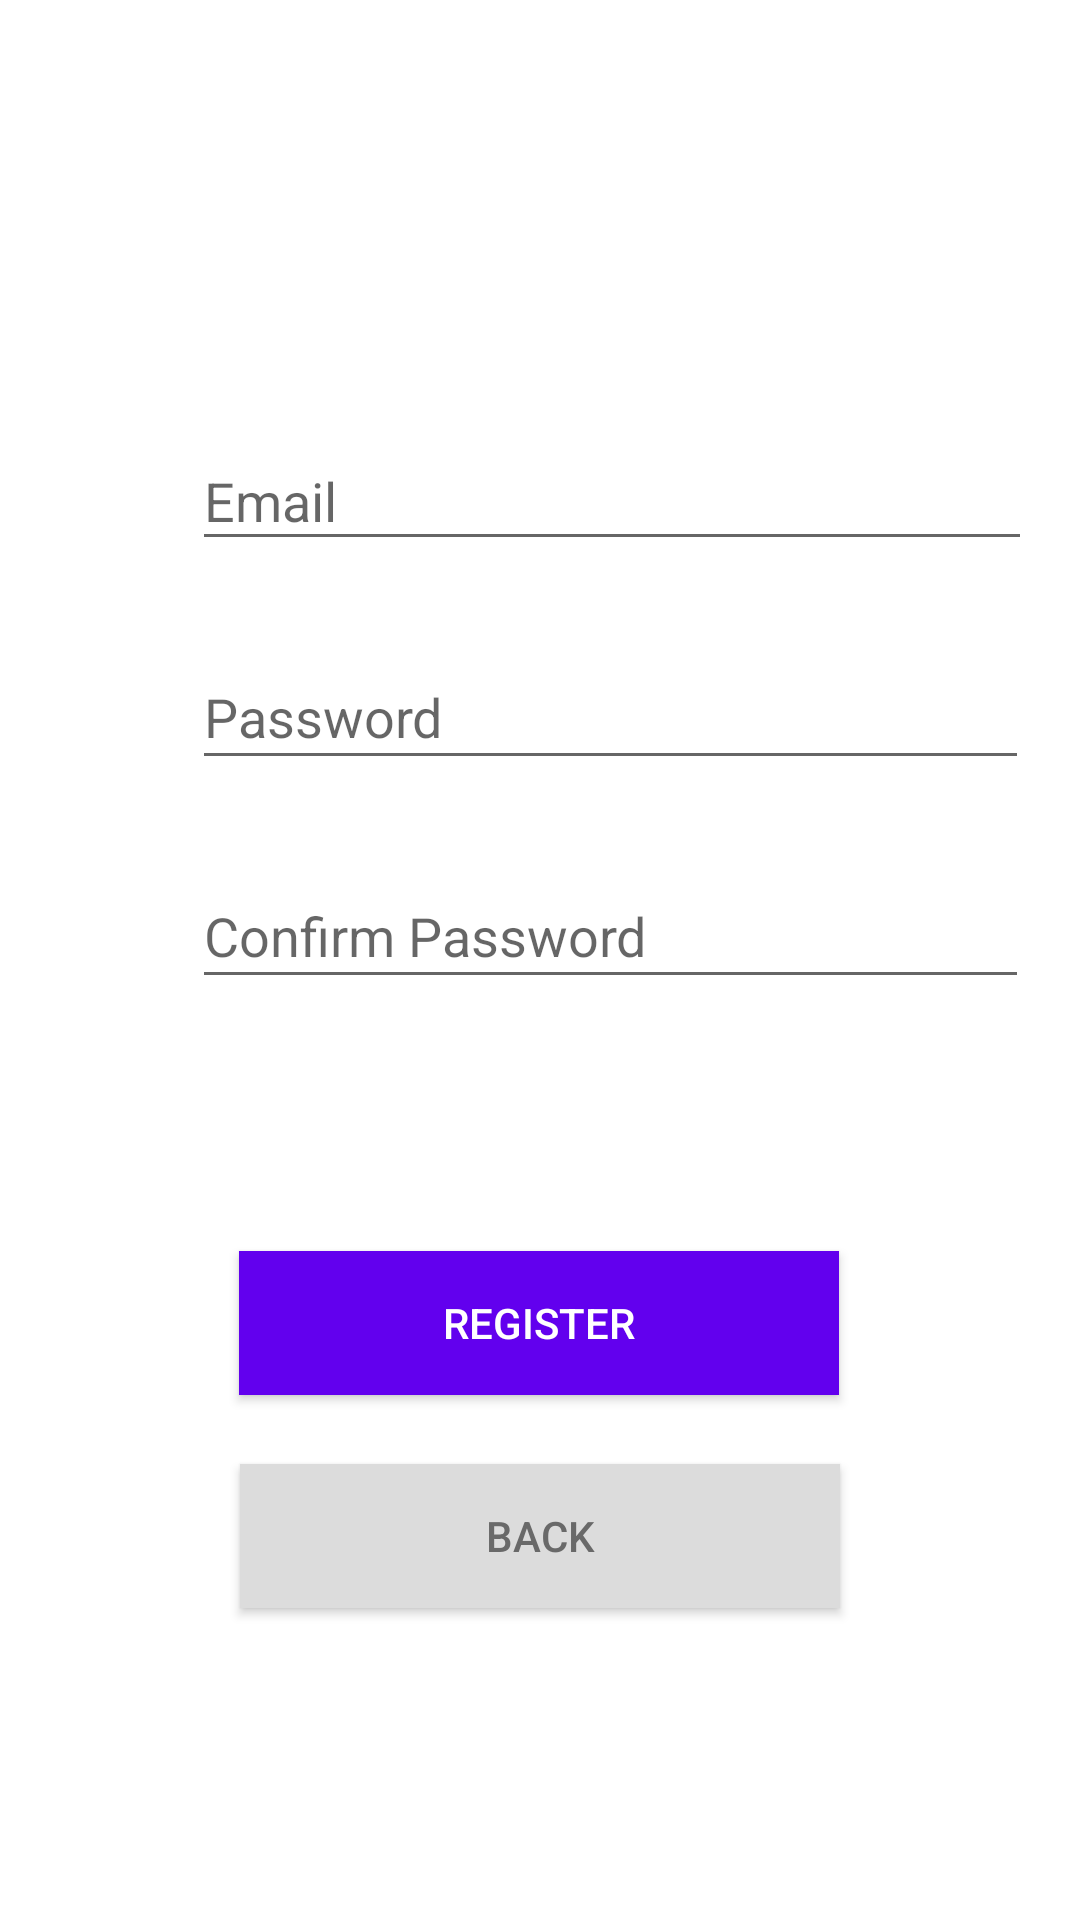

Reconstruct the res/layout file that produces this screen, plus the resources it refers to.
<!-- AndroidManifest.xml: application theme Theme.SmokeDetectionSystem -->
<!-- res/layout/activity_register.xml -->
<?xml version="1.0" encoding="utf-8"?>
<androidx.constraintlayout.widget.ConstraintLayout xmlns:android="http://schemas.android.com/apk/res/android"
    xmlns:app="http://schemas.android.com/apk/res-auto"
    xmlns:tools="http://schemas.android.com/tools"
    android:layout_width="match_parent"
    android:layout_height="match_parent"
    tools:context=".RegisterActivity">

    <EditText
        android:id="@+id/res_input_email"
        android:layout_width="280dp"
        android:layout_height="43dp"
        android:layout_marginStart="64dp"
        android:layout_marginTop="144dp"
        android:ems="10"
        android:inputType="textEmailAddress"
        app:layout_constraintStart_toStartOf="parent"
        app:layout_constraintTop_toTopOf="parent"
        android:hint="Email"/>

    <EditText
        android:id="@+id/res_input_password"
        android:layout_width="279dp"
        android:layout_height="45dp"
        android:layout_marginStart="64dp"
        android:layout_marginTop="28dp"
        android:ems="10"
        android:inputType="textPassword"
        app:layout_constraintStart_toStartOf="parent"
        app:layout_constraintTop_toBottomOf="@+id/res_input_email"
        android:hint="Password"/>

    <EditText
        android:id="@+id/res_input_confirm_password"
        android:layout_width="279dp"
        android:layout_height="45dp"
        android:layout_marginStart="64dp"
        android:layout_marginTop="28dp"
        android:ems="10"
        android:inputType="textPassword"
        app:layout_constraintStart_toStartOf="parent"
        app:layout_constraintTop_toBottomOf="@+id/res_input_password"
        android:hint="Confirm Password"/>

    <androidx.appcompat.widget.AppCompatButton
        android:id="@+id/button_register"
        android:layout_width="200dp"
        android:layout_height="wrap_content"
        android:layout_marginTop="84dp"
        android:background="@color/purple_500"
        android:textColor="@color/white"
        android:text="Register"
        app:layout_constraintEnd_toEndOf="parent"
        app:layout_constraintHorizontal_bias="0.498"
        app:layout_constraintStart_toStartOf="parent"
        app:layout_constraintTop_toBottomOf="@+id/res_input_confirm_password" />

    <androidx.appcompat.widget.AppCompatButton
        android:id="@+id/button_back"
        android:layout_width="200dp"
        android:layout_height="wrap_content"
        android:layout_marginTop="23dp"
        android:background="#DCDCDC"
        android:text="Back"
        android:textColor="#696969"
        app:layout_constraintEnd_toEndOf="parent"
        app:layout_constraintStart_toStartOf="parent"
        app:layout_constraintTop_toBottomOf="@+id/button_register" />
</androidx.constraintlayout.widget.ConstraintLayout>
<!-- resources referenced by this layout -->
<resources>
  <style name="Theme.SmokeDetectionSystem" parent="Theme.MaterialComponents.DayNight.DarkActionBar">
          
          <item name="colorPrimary">@color/purple_500</item>
          <item name="colorPrimaryVariant">@color/purple_700</item>
          <item name="colorOnPrimary">@color/white</item>
          
          <item name="colorSecondary">@color/teal_200</item>
          <item name="colorSecondaryVariant">@color/teal_700</item>
          <item name="colorOnSecondary">@color/black</item>
          
          <item name="android:statusBarColor" tools:targetApi="l">?attr/colorPrimaryVariant</item>
          
      </style>
  <!-- not gathered from this repository: default colours our renderer supplied (Android Studio template values) -->
  <color name="purple_500">#FF6200EE</color>
  <color name="purple_700">#FF3700B3</color>
  <color name="teal_200">#FF03DAC5</color>
  <color name="teal_700">#FF018786</color>
  <color name="black">#FF000000</color>
  <color name="white">#FFFFFFFF</color>
</resources>
